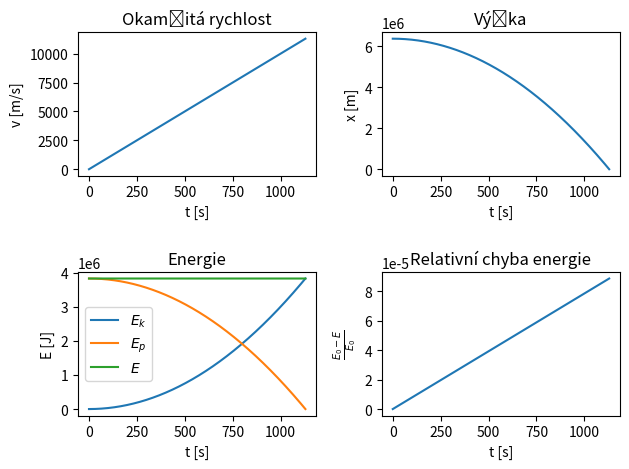

Write the Python code that produced this figure.
#!/usr/bin/env python3
# -*- coding: utf-8 -*-

import matplotlib.pyplot as plt
import numpy as np


dt = 0.1 # s

g = 10 # m/s^2
x = 6378000 # m
v = 0 # m/s

# Parametry pro simulaci se třením
# při c_D = 0 je tření vypnuté
m = 60/1000 # kg
c_D = 0
# Odkomentujte pro zapnutí tření:
#c_D = 0.5
S = np.pi*(6.5/100/2)**2 # m^2
density = 1.125 # kg/m^3


vs = [v]
xs = [x]

while x > 0:
	F_d = -1/2 * c_D * S * density * v**2
	v += (g + F_d/m)*dt
	x -= v*dt
	vs.append(v)
	xs.append(x)

vs = np.array(vs)
xs = np.array(xs)
ts = np.arange(0, len(vs)*dt, dt)

print("Dopadová rychlost", vs[-1])
print("Doba pádu", ts[-1])

E_k = 1/2 * m * vs**2
E_p = m * g * xs
assert E_k[0] == 0
E_0 = E_k[0] + E_p[0]

fig, ax = plt.subplots(2, 2)

ax[0, 0].set_title("Okamžitá rychlost")
ax[0, 0].set_ylabel("v [m/s]")
ax[0, 0].set_xlabel("t [s]")
ax[0, 0].plot(ts, vs)

# Pro zobrazení pouze prvních 10s
#ax[0, 0].plot(ts[:100], vs[:100])

ax[0, 1].set_title("Výška")
ax[0, 1].set_ylabel("x [m]")
ax[0, 1].set_xlabel("t [s]")
ax[0, 1].plot(ts, xs)

ax[1, 0].set_title("Energie")
ax[1, 0].plot(ts, E_k)
ax[1, 0].plot(ts, E_p)
ax[1, 0].plot(ts, E_k+E_p)
ax[1, 0].set_ylabel("E [J]")
ax[1, 0].set_xlabel("t [s]")
ax[1, 0].legend(labels=["$E_k$", "$E_p$", "$E$"])

# Relativní chyba E
rdE = (E_0 - E_k - E_p)/E_0

ax[1, 1].set_title("Relativní chyba energie")
ax[1, 1].set_ylabel(r"$\frac{E_0 - E}{E_0}$")
ax[1, 1].set_xlabel("t [s]")
ax[1, 1].plot(ts, rdE)

plt.tight_layout()
plt.show()
